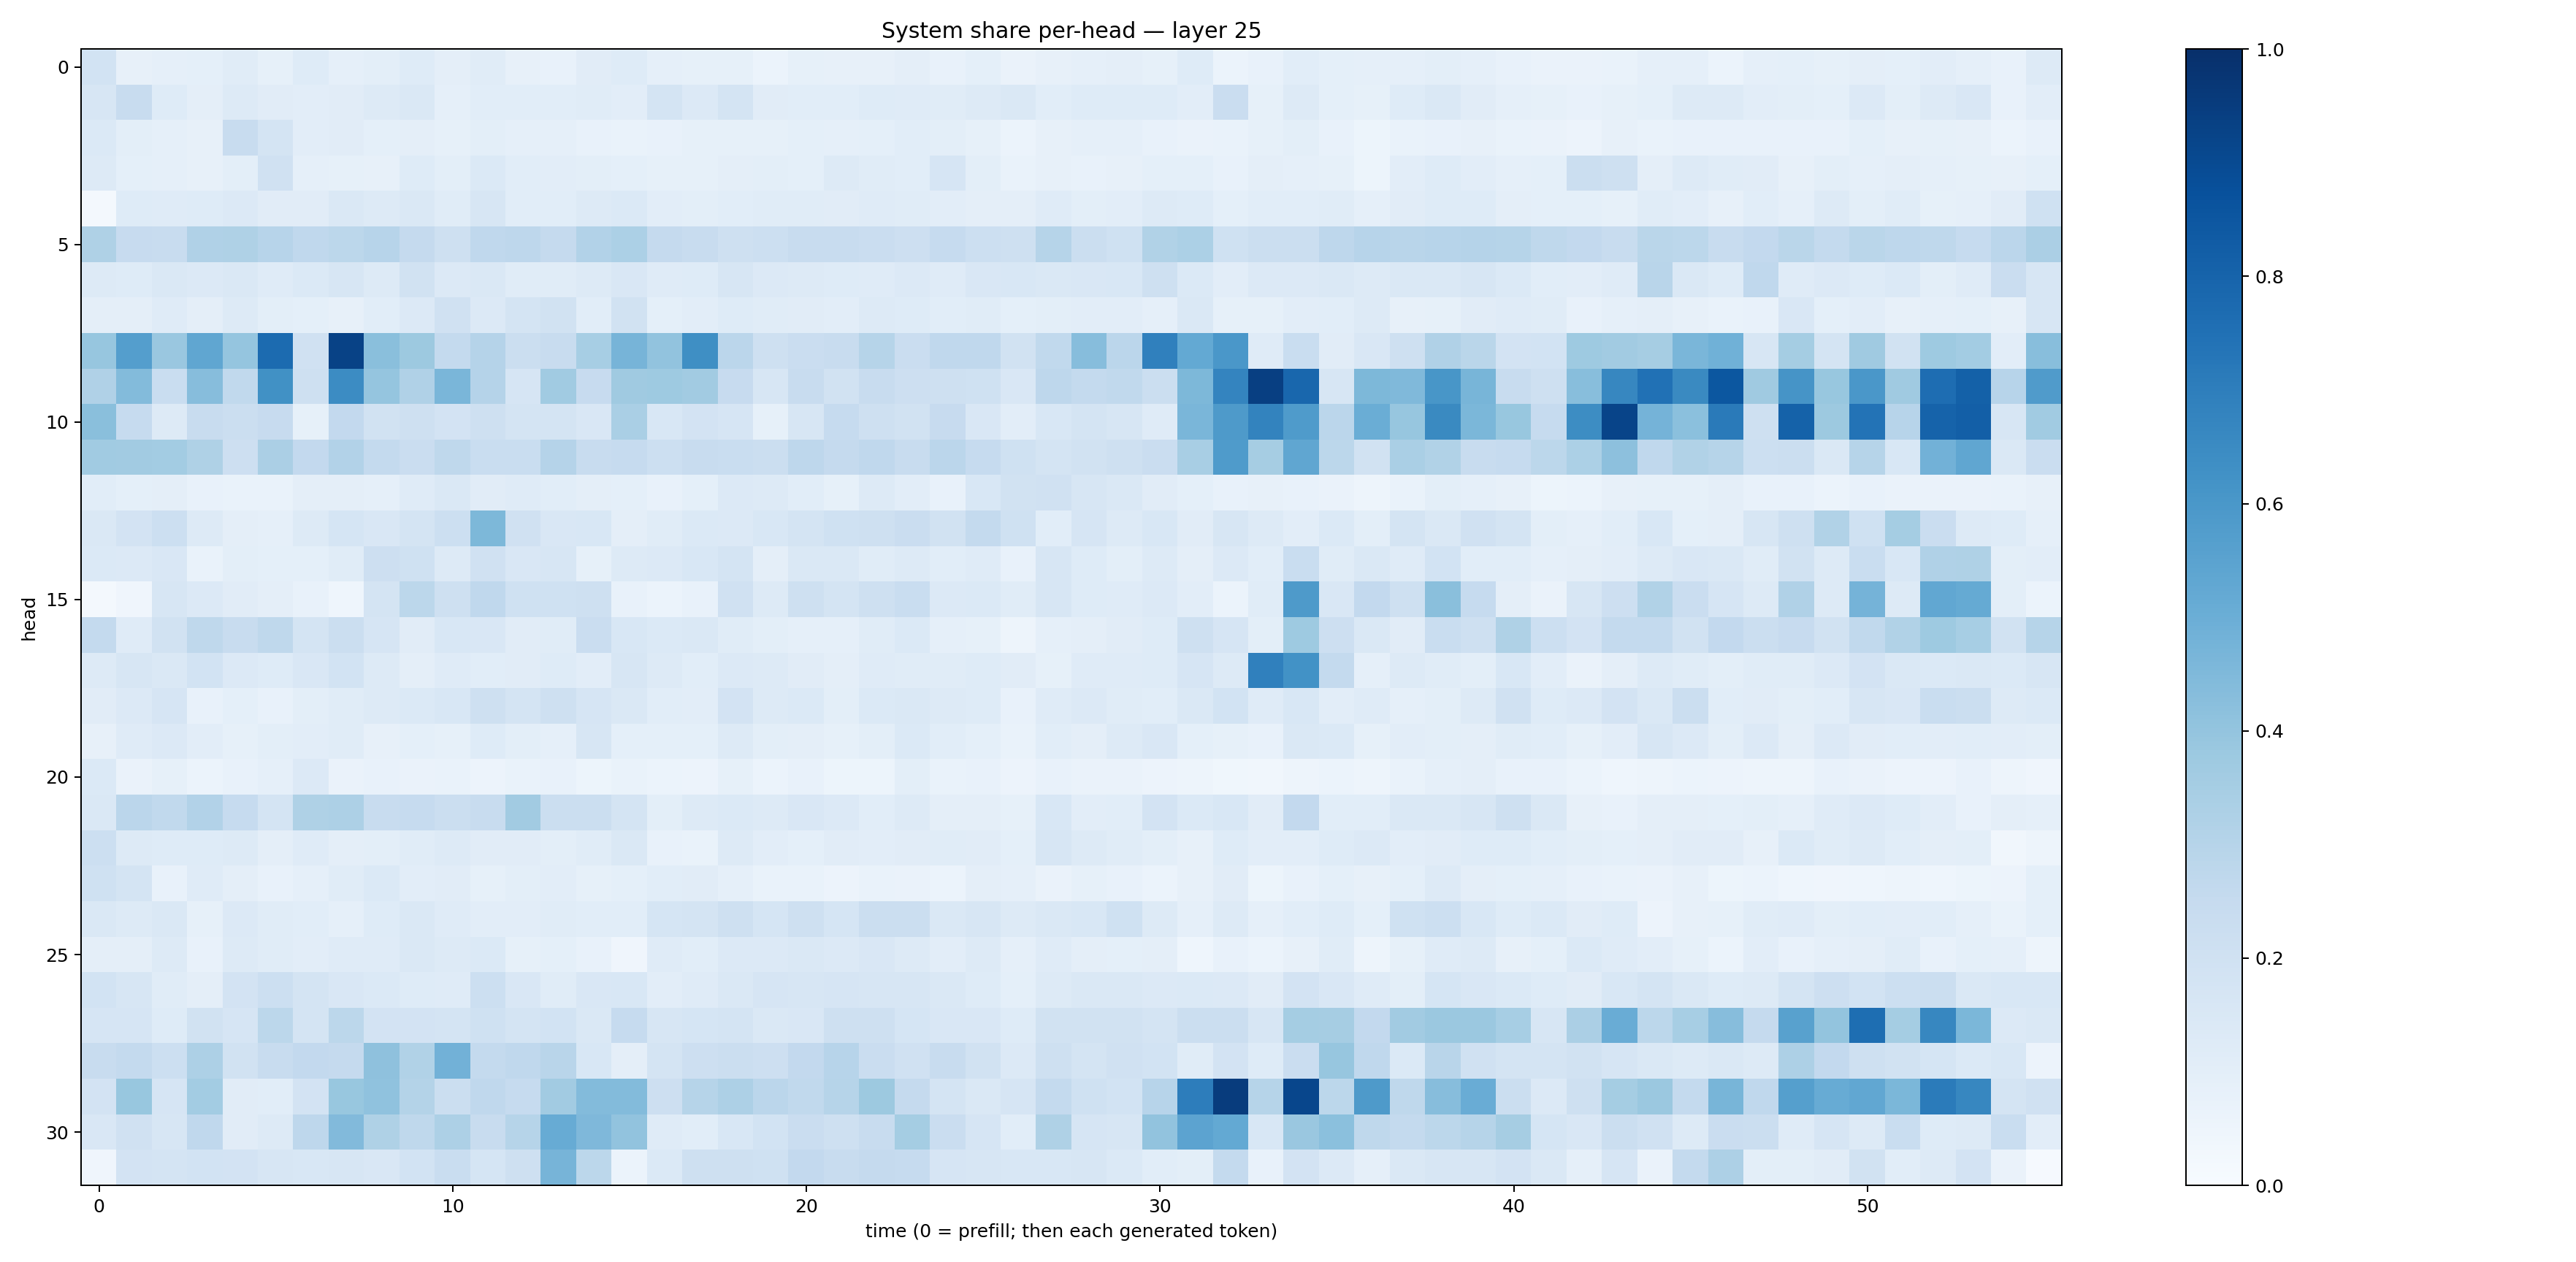

The data file committed next to this chart (first rows):
0.18402548, 0.07899379, 0.089697644, 0.09060481, 0.11575155, 0.085348226, 0.12454573, 0.08761511, 0.09877815, 0.12297402, 0.094400406, 0.11652307, 0.07961906, 0.073763095, 0.10939965, 0.121883966, 0.08898111, 0.085370205, 0.082447514, 0.060255237, 0.08357928, 0.07995988, 0.07890523, 0.097288124
0.1596, 0.2344, 0.1234, 0.09581, 0.1311, 0.1115, 0.102, 0.1101, 0.1313, 0.1433, 0.08724, 0.1086, 0.1057, 0.1071, 0.1145, 0.1029, 0.174, 0.1333, 0.1759, 0.1103, 0.1085, 0.1089, 0.1216, 0.1202
0.1406, 0.09964, 0.08746, 0.07894, 0.2356, 0.1764, 0.1033, 0.1105, 0.08994, 0.09544, 0.08574, 0.1015, 0.08677, 0.08915, 0.07161, 0.06922, 0.07384, 0.08427, 0.08454, 0.08272, 0.09124, 0.08855, 0.09195, 0.1057
0.1256, 0.09288, 0.08911, 0.08083, 0.1013, 0.1986, 0.08665, 0.08479, 0.07983, 0.1216, 0.1006, 0.1378, 0.1079, 0.1035, 0.1011, 0.09321, 0.08346, 0.0842, 0.09643, 0.1006, 0.09042, 0.1253, 0.1167, 0.106
0.01734, 0.1242, 0.119, 0.1243, 0.1356, 0.1132, 0.1104, 0.1414, 0.1317, 0.1482, 0.1157, 0.1568, 0.1055, 0.1056, 0.1322, 0.1388, 0.1032, 0.099, 0.1058, 0.1139, 0.1154, 0.1118, 0.1181, 0.1151
0.3235, 0.243, 0.2372, 0.3166, 0.3224, 0.2959, 0.2679, 0.278, 0.2948, 0.2525, 0.2054, 0.266, 0.277, 0.2518, 0.31, 0.3298, 0.2501, 0.2374, 0.2064, 0.2184, 0.2351, 0.2383, 0.2294, 0.2128
0.1281, 0.1245, 0.145, 0.1365, 0.1445, 0.1205, 0.1397, 0.1564, 0.128, 0.1924, 0.1366, 0.1423, 0.1156, 0.1165, 0.1328, 0.1499, 0.12, 0.1237, 0.1567, 0.1366, 0.1266, 0.1225, 0.1205, 0.1337
0.09642, 0.09701, 0.1186, 0.09625, 0.1308, 0.0985, 0.09323, 0.07961, 0.1089, 0.1348, 0.1961, 0.1344, 0.1761, 0.188, 0.1059, 0.1918, 0.09245, 0.1039, 0.1229, 0.1163, 0.1111, 0.1053, 0.1269, 0.1212
0.391, 0.5665, 0.3835, 0.5324, 0.3958, 0.771, 0.1975, 0.9293, 0.4241, 0.3765, 0.2565, 0.3023, 0.2192, 0.2404, 0.3442, 0.4725, 0.4055, 0.6353, 0.2834, 0.2084, 0.2304, 0.235, 0.2974, 0.2295
0.319, 0.4383, 0.2313, 0.433, 0.265, 0.6266, 0.2083, 0.647, 0.3962, 0.3172, 0.463, 0.3031, 0.1645, 0.3658, 0.2458, 0.3707, 0.3735, 0.3596, 0.2453, 0.1635, 0.24, 0.1938, 0.2374, 0.2118
0.424, 0.2482, 0.1251, 0.2417, 0.2219, 0.246, 0.08268, 0.2606, 0.1911, 0.2107, 0.182, 0.2094, 0.1795, 0.1745, 0.1513, 0.3394, 0.1535, 0.1826, 0.1666, 0.08308, 0.1587, 0.2496, 0.2066, 0.1883
0.3645, 0.3628, 0.3561, 0.3235, 0.2131, 0.3341, 0.2584, 0.3117, 0.2552, 0.2292, 0.2712, 0.2319, 0.2343, 0.3043, 0.2411, 0.2482, 0.2168, 0.2417, 0.2315, 0.225, 0.2748, 0.2516, 0.2682, 0.2374
0.1059, 0.09066, 0.09533, 0.071, 0.06925, 0.06705, 0.0948, 0.0975, 0.08652, 0.1178, 0.1453, 0.1129, 0.1172, 0.1074, 0.09626, 0.09133, 0.07672, 0.09258, 0.1355, 0.126, 0.1076, 0.08512, 0.1294, 0.1021
0.1475, 0.1835, 0.2149, 0.1316, 0.09504, 0.08703, 0.1259, 0.1684, 0.1491, 0.1734, 0.2148, 0.457, 0.1955, 0.1521, 0.1539, 0.09455, 0.1164, 0.1396, 0.1338, 0.1538, 0.1793, 0.1992, 0.2063, 0.2279
0.1405, 0.1341, 0.1512, 0.06788, 0.0983, 0.09184, 0.09178, 0.1149, 0.2139, 0.2014, 0.1327, 0.1976, 0.1512, 0.1565, 0.0842, 0.1309, 0.133, 0.1552, 0.1748, 0.09456, 0.1469, 0.1444, 0.1148, 0.1289
0.01812, 0.04085, 0.1611, 0.1367, 0.1118, 0.0949, 0.07765, 0.04504, 0.1792, 0.279, 0.2044, 0.2671, 0.2017, 0.1994, 0.2079, 0.07464, 0.06167, 0.07709, 0.1967, 0.13, 0.2083, 0.1781, 0.2052, 0.2343
0.2557, 0.1179, 0.1904, 0.2701, 0.2393, 0.2703, 0.1745, 0.2241, 0.1662, 0.112, 0.1539, 0.1498, 0.11, 0.1136, 0.23, 0.1542, 0.138, 0.148, 0.1133, 0.09909, 0.08615, 0.08814, 0.1137, 0.1383
0.1274, 0.1566, 0.1456, 0.1846, 0.136, 0.1242, 0.1499, 0.1845, 0.1288, 0.09735, 0.1189, 0.1058, 0.1123, 0.1223, 0.1028, 0.1583, 0.1277, 0.1087, 0.1333, 0.1297, 0.1114, 0.09737, 0.1209, 0.1157
0.1111, 0.1344, 0.167, 0.07643, 0.09123, 0.07701, 0.1002, 0.1164, 0.131, 0.1402, 0.1549, 0.2043, 0.1792, 0.2099, 0.1678, 0.1422, 0.108, 0.102, 0.1812, 0.1272, 0.137, 0.1001, 0.1375, 0.1418
0.0802, 0.1174, 0.1363, 0.1027, 0.08217, 0.09919, 0.1033, 0.1137, 0.07834, 0.09012, 0.08528, 0.1232, 0.09798, 0.08688, 0.1567, 0.09006, 0.09294, 0.09258, 0.1277, 0.1011, 0.097, 0.08527, 0.09888, 0.1395
0.1373, 0.06623, 0.08248, 0.05999, 0.07355, 0.08819, 0.136, 0.06617, 0.0763, 0.06606, 0.06775, 0.05731, 0.06925, 0.07355, 0.05081, 0.06689, 0.06133, 0.05538, 0.08417, 0.05908, 0.07505, 0.05339, 0.05246, 0.0977
0.1444, 0.2814, 0.2628, 0.3099, 0.2489, 0.1749, 0.3206, 0.3277, 0.2382, 0.2463, 0.2259, 0.2345, 0.3601, 0.2262, 0.2205, 0.1793, 0.1005, 0.1312, 0.1382, 0.1267, 0.1502, 0.1358, 0.1069, 0.1309
0.2179, 0.1274, 0.1246, 0.1212, 0.127, 0.09459, 0.1205, 0.09381, 0.1003, 0.1145, 0.1255, 0.1129, 0.1118, 0.09811, 0.1161, 0.1473, 0.07244, 0.07027, 0.1328, 0.1048, 0.09031, 0.1099, 0.1024, 0.1105
0.2022, 0.1735, 0.07766, 0.119, 0.09525, 0.07032, 0.08948, 0.1164, 0.1376, 0.1051, 0.11, 0.08467, 0.09856, 0.1029, 0.08579, 0.09341, 0.107, 0.1115, 0.08952, 0.06917, 0.06896, 0.05697, 0.06732, 0.06291
0.1443, 0.1295, 0.1437, 0.08565, 0.1339, 0.117, 0.1082, 0.08944, 0.1241, 0.1408, 0.1182, 0.1051, 0.1033, 0.1161, 0.106, 0.1059, 0.1699, 0.1739, 0.2038, 0.17, 0.206, 0.1706, 0.223, 0.2207
0.09748, 0.095, 0.1314, 0.07643, 0.1283, 0.1165, 0.1034, 0.118, 0.1183, 0.146, 0.1324, 0.1385, 0.08212, 0.09069, 0.07691, 0.04003, 0.1198, 0.1067, 0.1349, 0.1329, 0.1422, 0.1338, 0.1512, 0.1296
0.1852, 0.1613, 0.1171, 0.09467, 0.1799, 0.2152, 0.1729, 0.1515, 0.1379, 0.1238, 0.1187, 0.2187, 0.1487, 0.1157, 0.1493, 0.1539, 0.1041, 0.119, 0.1417, 0.1649, 0.1563, 0.1665, 0.1579, 0.1609
0.1656, 0.167, 0.1226, 0.1913, 0.1671, 0.2774, 0.1785, 0.2799, 0.1806, 0.1825, 0.1763, 0.1997, 0.1755, 0.1866, 0.1461, 0.2495, 0.1591, 0.1719, 0.1771, 0.1413, 0.1501, 0.2045, 0.2067, 0.1713
0.2345, 0.255, 0.2151, 0.3251, 0.1935, 0.2359, 0.258, 0.2535, 0.411, 0.3163, 0.4809, 0.2545, 0.2669, 0.2911, 0.1526, 0.09398, 0.1728, 0.2137, 0.2222, 0.2128, 0.2596, 0.2956, 0.2298, 0.1968
0.1835, 0.389, 0.1645, 0.3574, 0.1117, 0.106, 0.1809, 0.388, 0.4099, 0.3071, 0.2256, 0.2686, 0.2474, 0.3628, 0.4395, 0.4413, 0.2131, 0.2974, 0.3247, 0.2816, 0.2651, 0.2994, 0.3786, 0.2505
0.1486, 0.1988, 0.1585, 0.2694, 0.1097, 0.1299, 0.2744, 0.4434, 0.3239, 0.2724, 0.3244, 0.2421, 0.3007, 0.5102, 0.4526, 0.4041, 0.1207, 0.1091, 0.1543, 0.1875, 0.2295, 0.2087, 0.2351, 0.3526
0.04105, 0.18, 0.1754, 0.1839, 0.1817, 0.1623, 0.1537, 0.1599, 0.1521, 0.1868, 0.2318, 0.1682, 0.2049, 0.4708, 0.279, 0.06244, 0.1373, 0.2045, 0.205, 0.1997, 0.2614, 0.2417, 0.2527, 0.248
